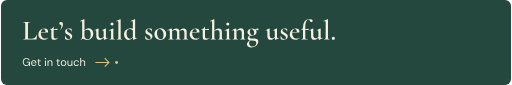
t = 0.00 s
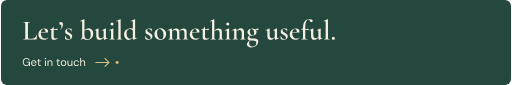
t = 1.01 s
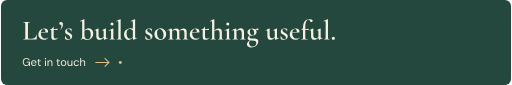
t = 3.01 s
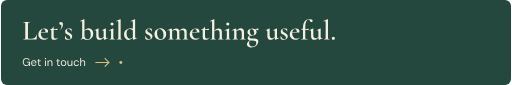
t = 4.01 s
t = 5.01 s: frame unchanged from t = 3.01 s, image omitted
t = 7.01 s: frame unchanged from t = 1.01 s, image omitted

The animated SVG that drew these frames (rendered in a browser with its animation timeline set to each time). Animation: 1 SMIL element (animateTransform=1); one cycle of 8.01 s, repeats indefinitely.

<svg xmlns="http://www.w3.org/2000/svg" width="1200" height="200" viewBox="0 0 1200 200" role="img" aria-labelledby="title"><title id="title">Let’s build something useful. Get in touch by email.</title>
<style>.still{display:none}@media(prefers-reduced-motion:reduce){.moving{display:none}.still{display:inline}}</style>
<defs><path id="g-sans-101" d="M292 -12Q221 -12 166.0 20.5Q111 53 79.5 111.5Q48 170 48 248Q48 327 79.0 385.0Q110 443 165.5 475.5Q221 508 294 508Q367 508 419.0 475.5Q471 443 499.0 390.5Q527 338 527 276Q527 266 527.0 254.5Q527 243 526 229H111V294H444Q441 361 398.5 399.0Q356 437 292 437Q249 437 212.0 418.0Q175 399 152.5 362.5Q130 326 130 271V243Q130 182 153.0 141.0Q176 100 213.0 79.5Q250 59 292 59Q344 59 379.0 83.0Q414 107 430 148H513Q500 102 470.0 66.0Q440 30 395.5 9.0Q351 -12 292 -12Z"/><path id="g-sans-104" d="M69 0V720H153V411Q178 457 223.5 482.5Q269 508 324 508Q381 508 424.0 484.5Q467 461 490.5 412.5Q514 364 514 290V0H431V281Q431 358 399.5 397.0Q368 436 306 436Q263 436 228.0 415.0Q193 394 173.0 354.5Q153 315 153 257V0Z"/><path id="g-sans-105" d="M78 0V496H162V0ZM120 606Q95 606 78.5 622.5Q62 639 62 664Q62 689 78.5 704.5Q95 720 120 720Q144 720 161.0 704.5Q178 689 178 664Q178 639 161.0 622.5Q144 606 120 606Z"/><path id="g-sans-110" d="M69 0V496H145L150 407Q174 454 219.0 481.0Q264 508 321 508Q380 508 423.0 484.5Q466 461 490.0 412.5Q514 364 514 290V0H430V281Q430 358 397.0 397.0Q364 436 302 436Q259 436 225.5 415.0Q192 394 172.5 354.5Q153 315 153 257V0Z"/><path id="g-sans-111" d="M294.5238095238095 -12Q225 -12 169.0 20.0Q113 52 80.5 110.59106529209622Q48 169.18213058419244 48 247.61855670103094Q48 327 81.0 385.5Q114 444 170.5 476.0Q227 508 296.5238095238095 508Q367 508 423.0 476.0Q479 444 511.5 385.6810344827586Q544 327.36206896551727 544 247.70689655172413Q544 169 511.0 110.5Q478 52 421.5 20.0Q365 -12 294.5238095238095 -12ZM295.032967032967 60Q338 60 375.0 81.0Q412 102 435.0 144.0774336283186Q458 186.15486725663717 458 248.1150442477876Q458 311 435.5 352.5Q413 394 376.0 415.0Q339 436 296.53846153846155 436Q255 436 217.5 415.0Q180 394 157.0 352.4Q134 310.8 134 247.93777777777777Q134 186 157.0 144.0Q180 102 216.5 81.0Q253 60 295.032967032967 60Z"/><path id="g-sans-116" d="M265 0Q220 0 187.0 14.0Q154 28 136.5 61.5Q119 95 119 152V425H33V496H119L130 615H203V496H349V425H203V152Q203 105 222.0 88.5Q241 72 289 72H341V0Z"/><path id="g-sans-117" d="M250 -12Q192 -12 148.5 11.5Q105 35 81.5 83.5Q58 132 58 206V496H142V215Q142 137.5 174.5 98.75Q207 60 268.9382716049383 60Q311.65432098765433 60 345.82716049382714 81.0Q380 102 399.5 141.7741935483871Q419 181.5483870967742 419 239V496H503V0H427L422 89Q398 42 352.5 15.0Q307 -12 250 -12Z"/><path id="g-sans-32" d=""/><path id="g-sans-71" d="M375 -12Q277 -12 203.0 33.5Q129 79 88.0 160.0Q47 241 47 349Q47 456 88.5 538.0Q130 620 206.5 666.0Q283 712 387 712Q505 712 584.0 655.5Q663 599 685 498H588Q574 561 522.0 598.0Q470 635 387 635Q310 635 252.5 600.5Q195 566 164.0 502.0Q133 438 133 349Q133 260 164.0 195.5Q195 131 250.5 97.0Q306 63 378 63Q490 63 547.0 129.0Q604 195 612 308H410V374H698V0H621L614 115Q589 74 556.5 45.5Q524 17 480.0 2.5Q436 -12 375 -12Z"/><path id="g-sans-99" d="M297 -12Q226 -12 169.36363636363637 20.57262569832402Q112.72727272727273 53.14525139664804 80.36363636363637 111.68156424581005Q48 170.21787709497207 48 247.6368715083799Q48 326 80.36363636363637 384.296875Q112.72727272727273 442.59375 169.36363636363637 475.296875Q226 508 297.23674911660777 508Q386.2826855123675 508 446.14134275618375 462.0Q506 416 522 339H436Q426 385 387.0984848484849 410.5Q348.1969696969697 436 296 436Q254 436 217.0 415.0Q180 394 157.0 352.1528662420382Q134 310.30573248407643 134 248Q134 201.93700787401576 147.5 166.46850393700788Q161 131 183.5 107.0Q206 83 235.5 71.0Q265 59 296 59Q331.20588235294116 59 360.05514705882354 70.47260273972603Q388.90441176470586 81.94520547945206 408.9522058823529 103.97260273972603Q429 126 436 157H522Q506 81.57062146892656 446.0 34.78531073446328Q386 -12 297 -12Z"/><path id="g-serif-100" d="M190.10009765625 -13Q147.650146484375 -13 112.01263427734375 10.2750244140625Q76.3751220703125 33.550048828125 54.8751220703125 76.7750244140625Q33.3751220703125 120 33.3751220703125 180.6248779296875Q33.3751220703125 240.249755859375 55.23760986328125 281.749755859375Q77.10009765625 323.249755859375 111.46258544921875 348.93731689453125Q145.8250732421875 374.6248779296875 185.8250732421875 386.81243896484375Q225.8250732421875 399 262.10009765625 399Q297.8250732421875 399 328.68756103515625 389.03741455078125Q359.550048828125 379.0748291015625 384.8250732421875 363.3245849609375L365.6754150390625 287Q343.5753173828125 330.0748291015625 315.06268310546875 352.5Q286.550048828125 374.9251708984375 242.9747314453125 374.9251708984375Q188.3994140625 374.9251708984375 155.78668212890625 336.6749267578125Q123.1739501953125 298.4246826171875 123.1739501953125 211.7998046875Q123.1739501953125 155.0748291015625 138.2740478515625 114.5247802734375Q153.3741455078125 73.9747314453125 180.0242919921875 52.4246826171875Q206.6744384765625 30.8746337890625 239.599609375 30.8746337890625Q281.249755859375 30.8746337890625 312.89990234375 53.9747314453125Q344.550048828125 77.0748291015625 373.650146484375 109.449951171875L383.10009765625 101Q362.10009765625 77 333.73760986328125 50.5Q305.3751220703125 24 269.8751220703125 5.5Q234.3751220703125 -13 190.10009765625 -13ZM427.2244873046875 713.650146484375V113.7998046875Q427.2244873046875 79.249755859375 434.2745361328125 64.56219482421875Q441.3245849609375 49.8746337890625 457.9747314453125 49.8746337890625Q465.7998046875 49.8746337890625 477.39990234375 52.73712158203125Q489 55.599609375 502.8250732421875 61.9747314453125Q506.3751220703125 63.9747314453125 509.23760986328125 58.4747314453125Q512.10009765625 52.9747314453125 509.2750244140625 50.9747314453125L380.90087890625 -11.0748291015625Q377.6258544921875 -12.349853515625 375.0758056640625 -12.349853515625Q364.250732421875 -12.349853515625 355.20068359375 11.96258544921875Q346.150634765625 36.2750244140625 346.150634765625 81.7249755859375V591.750244140625Q346.150634765625 626.30029296875 339.8756103515625 642.0753173828125Q333.6005859375 657.850341796875 315.7755126953125 657.850341796875Q308.2254638671875 657.850341796875 298.31292724609375 654.5753173828125Q288.400390625 651.30029296875 275.750244140625 645.750244140625Q271.750244140625 644.4752197265625 268.88775634765625 650.4752197265625Q266.0252685546875 656.4752197265625 268.5753173828125 657.4752197265625L408.69970703125 724Q410.69970703125 725 412.9747314453125 725Q417.149658203125 725 422.18707275390625 721.1875610351562Q427.2244873046875 717.3751220703125 427.2244873046875 713.650146484375Z"/><path id="g-serif-101" d="M229.49951171875 -12Q166.149658203125 -12 122.2998046875 15.13751220703125Q78.449951171875 42.2750244140625 55.91253662109375 86.63751220703125Q33.3751220703125 131 33.3751220703125 181.449951171875Q33.3751220703125 241 62.10009765625 289.13751220703125Q90.8250732421875 337.2750244140625 140.86248779296875 366.13751220703125Q190.89990234375 395 254.149658203125 395Q312.599609375 395 346.03692626953125 366.89990234375Q379.4742431640625 338.7998046875 379.4742431640625 280.2750244140625Q379.4742431640625 267.2750244140625 377.33673095703125 259.10009765625Q375.19921875 250.9251708984375 368.19921875 250.9251708984375H285.6754150390625Q288.50048828125 309.30029296875 272.33770751953125 342.150146484375Q256.1749267578125 375 217.7998046875 375Q173.3994140625 375 147.83673095703125 333.58746337890625Q122.2740478515625 292.1749267578125 122.2740478515625 222.5247802734375Q122.2740478515625 165.0748291015625 140.2740478515625 122.38726806640625Q158.2740478515625 79.69970703125 193.2740478515625 56.01214599609375Q228.2740478515625 32.3245849609375 278.9990234375 32.3245849609375Q310.3741455078125 32.3245849609375 331.4241943359375 40.649658203125Q352.4742431640625 48.9747314453125 376.3741455078125 61.9747314453125Q378.3741455078125 63.9747314453125 381.8741455078125 59.83721923828125Q385.3741455078125 55.69970703125 383.3741455078125 52.69970703125Q346.9241943359375 17.6248779296875 309.249267578125 2.81243896484375Q271.5743408203125 -12 229.49951171875 -12ZM93.3245849609375 249.9251708984375 92.3245849609375 267 313.7998046875 271V250.9251708984375Z"/><path id="g-serif-102" d="M28.650146484375 0Q24.9251708984375 0 24.9251708984375 6.0Q24.9251708984375 12 28.650146484375 12Q68.30029296875 12 79.98785400390625 25.0Q91.6754150390625 38 91.6754150390625 81V306Q91.6754150390625 328.8250732421875 86.08795166015625 339.60009765625Q80.50048828125 350.3751220703125 66.08795166015625 353.8751220703125Q51.6754150390625 357.3751220703125 24.650146484375 357.3751220703125Q21.650146484375 357.3751220703125 21.650146484375 365.550048828125Q21.650146484375 373.7249755859375 24.650146484375 373.7249755859375Q62.1253662109375 373.7249755859375 75.53790283203125 383.36248779296875Q88.950439453125 393 89.950439453125 418Q94.950439453125 584 152.1253662109375 655.0Q209.30029296875 726 319 726Q373.89990234375 726 405.1749267578125 710.8624877929688Q436.449951171875 695.7249755859375 436.449951171875 669.2001953125Q436.449951171875 647.950439453125 422.23760986328125 636.9630737304688Q408.0252685546875 625.9757080078125 390.950439453125 625.9757080078125Q368.90087890625 625.9757080078125 359.08843994140625 637.00048828125Q349.2760009765625 648.0252685546875 341.1759033203125 663.2001953125Q331.70068359375 680.5753173828125 319.450439453125 692.750244140625Q307.2001953125 704.9251708984375 281.3751220703125 704.9251708984375Q234.249755859375 704.9251708984375 203.63702392578125 642.9625854492188Q173.0242919921875 581 173.0242919921875 439V81Q173.0242919921875 52 179.16180419921875 37.0Q185.29931640625 22 205.1243896484375 17.0Q224.949462890625 12 265.3245849609375 12Q268.7745361328125 12 268.7745361328125 6.0Q268.7745361328125 0 265.3245849609375 0Q230.8746337890625 0 198.19970703125 1.0Q165.5247802734375 2 131.349853515625 2Q103.1749267578125 2 76.5 1.0Q49.8250732421875 0 28.650146484375 0ZM286.349853515625 335.8250732421875Q247.349853515625 345.10009765625 211.849853515625 348.3250732421875Q176.349853515625 351.550048828125 136.349853515625 351.550048828125V376.1749267578125Q174.6248779296875 376.1749267578125 211.48736572265625 379.1749267578125Q248.349853515625 382.1749267578125 289.349853515625 386.1749267578125Q292.349853515625 386.1749267578125 294.349853515625 378.949951171875Q296.349853515625 371.7249755859375 296.349853515625 362.449951171875Q296.349853515625 353.2750244140625 292.98736572265625 344.050048828125Q289.6248779296875 334.8250732421875 286.349853515625 335.8250732421875Z"/><path id="g-serif-103" d="M181.1749267578125 -281.449951171875Q111.89990234375 -281.449951171875 69.68756103515625 -249.949951171875Q27.4752197265625 -218.449951171875 27.4752197265625 -168.8250732421875Q27.4752197265625 -131.3245849609375 57.20068359375 -92.71185302734375Q86.9261474609375 -54.09912109375 158.0262451171875 -11.3741455078125L168.30126953125 -22.9241943359375Q150.5257568359375 -33.1243896484375 136.30029296875 -46.549560546875Q122.0748291015625 -59.9747314453125 114.13702392578125 -78.58746337890625Q106.19921875 -97.2001953125 106.19921875 -123.150634765625Q106.19921875 -164.5753173828125 123.59912109375 -192.7001953125Q140.9990234375 -220.8250732421875 170.13653564453125 -235.41253662109375Q199.2740478515625 -250 234.849365234375 -250Q291.1749267578125 -250 326.350341796875 -216.6248779296875Q361.5257568359375 -183.249755859375 361.5257568359375 -125.7745361328125Q361.5257568359375 -81.8746337890625 341.750732421875 -63.149658203125Q321.9757080078125 -44.4246826171875 287.4256591796875 -39.9246826171875Q252.8756103515625 -35.4246826171875 207.050537109375 -35.4246826171875Q169.750244140625 -34.69970703125 134.78765869140625 -30.11224365234375Q99.8250732421875 -25.5247802734375 77.46258544921875 -9.43731689453125Q55.10009765625 6.650146484375 55.10009765625 41.10009765625Q55.10009765625 75.8250732421875 78.63751220703125 106.21234130859375Q102.1749267578125 136.599609375 151.2244873046875 163.9747314453125L160.7745361328125 156.8746337890625Q139.3994140625 142.3994140625 129.3994140625 127.349365234375Q119.3994140625 112.29931640625 119.3994140625 92.1243896484375Q119.3994140625 66.3245849609375 134.349365234375 54.3245849609375Q149.29931640625 42.3245849609375 178.6744384765625 38.99951171875Q208.049560546875 35.6744384765625 250.8250732421875 34.949462890625Q281.5247802734375 34.949462890625 313.06219482421875 32.86199951171875Q344.599609375 30.7745361328125 371.8746337890625 21.3245849609375Q399.149658203125 11.8746337890625 415.83721923828125 -9.850341796875Q432.5247802734375 -31.5753173828125 432.5247802734375 -70.850341796875Q432.5247802734375 -113.30029296875 412.38726806640625 -151.11273193359375Q392.249755859375 -188.9251708984375 357.249755859375 -218.23760986328125Q322.249755859375 -247.550048828125 276.66229248046875 -264.5Q231.0748291015625 -281.449951171875 181.1749267578125 -281.449951171875ZM202.30029296875 133Q154.30029296875 133 119.71282958984375 152.31243896484375Q85.1253662109375 171.6248779296875 66.400390625 202.21234130859375Q47.6754150390625 232.7998046875 47.6754150390625 266.349853515625Q47.6754150390625 306.69970703125 72.33770751953125 335.11224365234375Q97 363.5247802734375 135.98736572265625 378.26239013671875Q174.9747314453125 393 217.449951171875 393Q265.9251708984375 393 300.23760986328125 375.53741455078125Q334.550048828125 358.0748291015625 353.26239013671875 329.5247802734375Q371.9747314453125 300.9747314453125 371.9747314453125 266.89990234375Q371.9747314453125 227.3751220703125 347.949951171875 197.3751220703125Q323.9251708984375 167.3751220703125 285.21282958984375 150.18756103515625Q246.50048828125 133 202.30029296875 133ZM226.10009765625 149.89990234375Q250.2254638671875 149.89990234375 268.150634765625 170.58746337890625Q286.0758056640625 191.2750244140625 286.0758056640625 241.10009765625Q286.0758056640625 286 271.30078125 315.63751220703125Q256.5257568359375 345.2750244140625 233.78814697265625 360.3250732421875Q211.050537109375 375.3751220703125 187.4752197265625 375.3751220703125Q160.449951171875 375.3751220703125 146.51214599609375 354.96258544921875Q132.5743408203125 334.550048828125 132.5743408203125 294.149658203125Q132.5743408203125 249.7745361328125 146.58697509765625 217.46209716796875Q160.599609375 185.149658203125 182.0247802734375 167.5247802734375Q203.449951171875 149.89990234375 226.10009765625 149.89990234375ZM301.7249755859375 314.650146484375 303.1749267578125 347.2001953125Q334.89990234375 370.2750244140625 364.98736572265625 382.86248779296875Q395.0748291015625 395.449951171875 431.5247802734375 395.449951171875Q435.69970703125 395.449951171875 437.19970703125 387.7249755859375Q438.69970703125 380 438.69970703125 369.3751220703125Q438.69970703125 356.4752197265625 435.11224365234375 340.98785400390625Q431.5247802734375 325.50048828125 427.5247802734375 328.2254638671875Q412.550048828125 334.850341796875 394.10009765625 339.6253662109375Q375.650146484375 344.400390625 356 344.400390625Q343.7249755859375 344.400390625 332.36248779296875 342.76287841796875Q321 341.1253662109375 308.550048828125 336.6754150390625Z"/><path id="g-serif-104" d="M22.650146484375 0Q20.3751220703125 0 20.3751220703125 6.0Q20.3751220703125 12 22.650146484375 12Q56.400390625 12 68.03790283203125 26.08746337890625Q79.6754150390625 40.1749267578125 79.6754150390625 81V592.0252685546875Q79.6754150390625 626.5753173828125 73.400390625 642.350341796875Q67.1253662109375 658.1253662109375 49.850341796875 658.1253662109375Q35.30029296875 658.1253662109375 9.10009765625 646.0252685546875Q5.8250732421875 644.750244140625 2.96258544921875 650.6127319335938Q0.10009765625 656.4752197265625 2.650146484375 657.750244140625L142.3245849609375 724.2750244140625Q144.049560546875 725 144.7745361328125 725.0Q145.49951171875 725 146.49951171875 725Q150.949462890625 725 155.48687744140625 721.1875610351562Q160.0242919921875 717.3751220703125 160.0242919921875 713.650146484375V81Q160.0242919921875 40.1749267578125 171.66180419921875 26.08746337890625Q183.29931640625 12 217.3245849609375 12Q220.7745361328125 12 220.7745361328125 6.0Q220.7745361328125 0 217.3245849609375 0Q197.8746337890625 0 173.19970703125 1.0Q148.5247802734375 2 120.349853515625 2Q92.449951171875 2 67.13751220703125 1.0Q41.8250732421875 0 22.650146484375 0ZM291.650146484375 0Q289.3751220703125 0 289.3751220703125 6.0Q289.3751220703125 12 291.650146484375 12Q325.400390625 12 337.03790283203125 26.08746337890625Q348.6754150390625 40.1749267578125 348.6754150390625 81V230.2254638671875Q348.6754150390625 339.80078125 263.3751220703125 339.80078125Q230.89990234375 339.80078125 197.19970703125 321.91302490234375Q163.49951171875 304.0252685546875 142.4742431640625 273.349853515625L137.0242919921875 285.349853515625Q175.3245849609375 338.650146484375 219.049560546875 368.050048828125Q262.7745361328125 397.449951171875 312.849365234375 397.449951171875Q368.29931640625 397.449951171875 398.66180419921875 363.96258544921875Q429.0242919921875 330.4752197265625 429.0242919921875 273.550048828125V81Q429.0242919921875 40.1749267578125 440.66180419921875 26.08746337890625Q452.29931640625 12 486.3245849609375 12Q489.7745361328125 12 489.7745361328125 6.0Q489.7745361328125 0 486.3245849609375 0Q466.8746337890625 0 442.19970703125 1.0Q417.5247802734375 2 389.349853515625 2Q361.449951171875 2 336.13751220703125 1.0Q310.8250732421875 0 291.650146484375 0Z"/><path id="g-serif-105" d="M43.950439453125 0Q41.2254638671875 0 41.2254638671875 6.0Q41.2254638671875 12 43.950439453125 12Q77.70068359375 12 89.11322021484375 26.08746337890625Q100.5257568359375 40.1749267578125 100.5257568359375 81V262.750244140625Q100.5257568359375 296.5753173828125 93.88824462890625 312.350341796875Q87.250732421875 328.1253662109375 69.70068359375 328.1253662109375Q62.150634765625 328.1253662109375 52.1005859375 324.98785400390625Q42.050537109375 321.850341796875 29.6754150390625 316.0252685546875Q25.6754150390625 315.0252685546875 23.1754150390625 320.88775634765625Q20.6754150390625 326.750244140625 23.950439453125 328.0252685546875L167.5247802734375 394.7249755859375Q169.7998046875 395.7249755859375 170.7998046875 395.7249755859375Q174.9747314453125 395.7249755859375 179.28717041015625 391.550048828125Q183.599609375 387.3751220703125 183.599609375 383.650146484375Q183.599609375 373.0252685546875 182.599609375 344.06268310546875Q181.599609375 315.10009765625 181.599609375 264.4752197265625V81Q181.599609375 40.1749267578125 193.099609375 26.08746337890625Q204.599609375 12 238.6248779296875 12Q241.6248779296875 12 241.6248779296875 6.0Q241.6248779296875 0 238.6248779296875 0Q219.449951171875 0 194.2750244140625 1.0Q169.10009765625 2 140.9251708984375 2Q113.750244140625 2 88.5753173828125 1.0Q63.400390625 0 43.950439453125 0ZM135.8250732421875 500.7755126953125Q110.30029296875 500.7755126953125 95.450439453125 515.1253662109375Q80.6005859375 529.4752197265625 80.6005859375 555.449951171875Q80.6005859375 579.249755859375 95.450439453125 593.2371215820312Q110.30029296875 607.2244873046875 135.8250732421875 607.2244873046875Q161.0748291015625 607.2244873046875 174.69970703125 593.2371215820312Q188.3245849609375 579.249755859375 188.3245849609375 555.449951171875Q188.3245849609375 500.7755126953125 135.8250732421875 500.7755126953125Z"/><path id="g-serif-108" d="M36.650146484375 0Q34.3751220703125 0 34.3751220703125 6.0Q34.3751220703125 12 36.650146484375 12Q70.400390625 12 82.03790283203125 26.08746337890625Q93.6754150390625 40.1749267578125 93.6754150390625 81L94.400390625 592.0252685546875Q94.400390625 626.5753173828125 88.1253662109375 642.350341796875Q81.850341796875 658.1253662109375 64.5753173828125 658.1253662109375Q50.750244140625 658.1253662109375 23.8250732421875 646.0252685546875Q20.550048828125 644.750244140625 17.68756103515625 650.750244140625Q14.8250732421875 656.750244140625 17.3751220703125 657.750244140625L157.7745361328125 724Q159.7745361328125 725 162.049560546875 725Q166.2244873046875 725 171.26190185546875 721.1875610351562Q176.29931640625 717.3751220703125 176.29931640625 713.650146484375V81Q176.29931640625 40.449951171875 187.43682861328125 26.2249755859375Q198.5743408203125 12 232.599609375 12Q236.3245849609375 12 236.3245849609375 6.0Q236.3245849609375 0 232.599609375 0Q214.149658203125 0 188.4747314453125 1.0Q162.7998046875 2 134.6248779296875 2Q106.7249755859375 2 81.2750244140625 1.0Q55.8250732421875 0 36.650146484375 0Z"/><path id="g-serif-109" d="M558.550048828125 0Q555.8250732421875 0 555.8250732421875 6.0Q555.8250732421875 12 558.550048828125 12Q592.30029296875 12 604.0753173828125 26.08746337890625Q615.850341796875 40.1749267578125 615.850341796875 81V230.2254638671875Q615.850341796875 339.80078125 537 339.80078125Q504.349853515625 339.80078125 473.01214599609375 321.91302490234375Q441.6744384765625 304.0252685546875 420.649169921875 273.349853515625L415.9241943359375 285.349853515625Q453.2244873046875 338.650146484375 495.449462890625 368.050048828125Q537.6744384765625 397.449951171875 585.749267578125 397.449951171875Q638.4742431640625 397.449951171875 667.3367309570312 367.2249755859375Q696.19921875 337 696.19921875 273.550048828125V81Q696.19921875 40.1749267578125 707.69921875 26.08746337890625Q719.19921875 12 753.2244873046875 12Q756.949462890625 12 756.949462890625 6.0Q756.949462890625 0 753.2244873046875 0Q734.049560546875 0 708.8746337890625 1.0Q683.69970703125 2 655.5247802734375 2Q628.349853515625 2 603.1749267578125 1.0Q578 0 558.550048828125 0ZM297.9251708984375 0Q294.9251708984375 0 294.9251708984375 6.0Q294.9251708984375 12 297.9251708984375 12Q331.6754150390625 12 343.31292724609375 26.08746337890625Q354.950439453125 40.1749267578125 354.950439453125 81V230.2254638671875Q354.950439453125 339.80078125 276.3751220703125 339.80078125Q243.7249755859375 339.80078125 212.38726806640625 321.91302490234375Q181.049560546875 304.0252685546875 160.0242919921875 273.349853515625L155.29931640625 285.349853515625Q192.3245849609375 338.650146484375 234.549560546875 368.050048828125Q276.7745361328125 397.449951171875 324.849365234375 397.449951171875Q377.5743408203125 397.449951171875 406.43682861328125 368.31243896484375Q435.29931640625 339.1749267578125 435.29931640625 281.5247802734375V81Q435.29931640625 40.1749267578125 446.93682861328125 26.08746337890625Q458.5743408203125 12 492.599609375 12Q496.049560546875 12 496.049560546875 6.0Q496.049560546875 0 492.599609375 0Q473.149658203125 0 448.11224365234375 1.0Q423.0748291015625 2 394.89990234375 2Q367.7249755859375 2 342.41253662109375 1.0Q317.10009765625 0 297.9251708984375 0ZM40.9251708984375 0Q37.9251708984375 0 37.9251708984375 6.0Q37.9251708984375 12 40.9251708984375 12Q74.6754150390625 12 85.950439453125 26.08746337890625Q97.2254638671875 40.1749267578125 97.2254638671875 81V272.30029296875Q97.2254638671875 304.1253662109375 89.950439453125 318.900390625Q82.6754150390625 333.6754150390625 64.850341796875 333.6754150390625Q55.5753173828125 333.6754150390625 43.0252685546875 330.03790283203125Q30.4752197265625 326.400390625 14.650146484375 319.400390625Q10.650146484375 317.6754150390625 8.51263427734375 323.400390625Q6.3751220703125 329.1253662109375 8.9251708984375 330.400390625L140.2244873046875 394Q145.1243896484375 395.7249755859375 146.6744384765625 395.7249755859375Q156.5743408203125 395.7249755859375 167.43682861328125 372.68756103515625Q178.29931640625 349.650146484375 178.29931640625 306.30029296875V81Q178.29931640625 40.1749267578125 189.79931640625 26.08746337890625Q201.29931640625 12 235.3245849609375 12Q238.3245849609375 12 238.3245849609375 6.0Q238.3245849609375 0 235.3245849609375 0Q216.149658203125 0 190.9747314453125 1.0Q165.7998046875 2 137.89990234375 2Q110.7249755859375 2 85.41253662109375 1.0Q60.10009765625 0 40.9251708984375 0Z"/><path id="g-serif-110" d="M309.9251708984375 0Q306.9251708984375 0 306.9251708984375 6.0Q306.9251708984375 12 309.9251708984375 12Q343.6754150390625 12 354.950439453125 26.08746337890625Q366.2254638671875 40.1749267578125 366.2254638671875 81V231.3255615234375Q366.2254638671875 287.250732421875 345.76287841796875 313.80078125Q325.30029296875 340.350830078125 281.3751220703125 340.350830078125Q249.1749267578125 340.350830078125 215.4747314453125 322.6005859375Q181.7745361328125 304.850341796875 160.0242919921875 273.89990234375L155.29931640625 285.89990234375Q193.599609375 339.2001953125 237.3245849609375 368.73760986328125Q281.049560546875 398.2750244140625 330.849365234375 398.2750244140625Q386.5743408203125 398.2750244140625 416.93682861328125 364.78765869140625Q447.29931640625 331.30029296875 447.29931640625 274.3751220703125V81Q447.29931640625 40.1749267578125 458.79931640625 26.08746337890625Q470.29931640625 12 504.3245849609375 12Q507.3245849609375 12 507.3245849609375 6.0Q507.3245849609375 0 504.3245849609375 0Q485.149658203125 0 459.9747314453125 1.0Q434.7998046875 2 406.89990234375 2Q379.7249755859375 2 354.41253662109375 1.0Q329.10009765625 0 309.9251708984375 0ZM40.9251708984375 0Q37.9251708984375 0 37.9251708984375 6.0Q37.9251708984375 12 40.9251708984375 12Q74.6754150390625 12 85.950439453125 26.08746337890625Q97.2254638671875 40.1749267578125 97.2254638671875 81V272.30029296875Q97.2254638671875 304.1253662109375 89.950439453125 318.900390625Q82.6754150390625 333.6754150390625 64.850341796875 333.6754150390625Q55.5753173828125 333.6754150390625 43.0252685546875 330.03790283203125Q30.4752197265625 326.400390625 14.650146484375 319.400390625Q10.650146484375 317.6754150390625 8.51263427734375 323.400390625Q6.3751220703125 329.1253662109375 8.9251708984375 330.400390625L140.2244873046875 394Q145.1243896484375 395.7249755859375 146.6744384765625 395.7249755859375Q156.5743408203125 395.7249755859375 167.43682861328125 372.68756103515625Q178.29931640625 349.650146484375 178.29931640625 306.30029296875V81Q178.29931640625 40.1749267578125 189.79931640625 26.08746337890625Q201.29931640625 12 235.3245849609375 12Q238.3245849609375 12 238.3245849609375 6.0Q238.3245849609375 0 235.3245849609375 0Q216.149658203125 0 190.9747314453125 1.0Q165.7998046875 2 137.89990234375 2Q110.7249755859375 2 85.41253662109375 1.0Q60.10009765625 0 40.9251708984375 0Z"/><path id="g-serif-111" d="M235.0748291015625 -13Q173.1749267578125 -13 127.86248779296875 16.0Q82.550048828125 45 57.96258544921875 93.5Q33.3751220703125 142 33.3751220703125 198Q33.3751220703125 250 53.10009765625 288.0Q72.8250732421875 326 105.41253662109375 350.5Q138 375 176.449951171875 387.0Q214.89990234375 399 252.349853515625 399Q315.249755859375 399 360.06219482421875 369.0Q404.8746337890625 339 428.599609375 292.0Q452.3245849609375 245 452.3245849609375 192.2750244140625Q452.3245849609375 130.449951171875 422.23712158203125 84.08746337890625Q392.149658203125 37.7249755859375 342.83721923828125 12.36248779296875Q293.5247802734375 -13 235.0748291015625 -13ZM264.5247802734375 7.1749267578125Q308.9251708984375 7.1749267578125 332.7755126953125 45.76239013671875Q356.6258544921875 84.349853515625 356.6258544921875 159.750244140625Q356.6258544921875 229.449951171875 337.43829345703125 278.1749267578125Q318.250732421875 326.89990234375 286.91302490234375 352.7249755859375Q255.5753173828125 378.550048828125 218.6248779296875 378.550048828125Q174.6744384765625 378.550048828125 151.01165771484375 342.31243896484375Q127.348876953125 306.0748291015625 127.348876953125 232.7998046875Q127.348876953125 167.2750244140625 145.31146240234375 115.91253662109375Q163.2740478515625 64.550048828125 194.4742431640625 35.86248779296875Q225.6744384765625 7.1749267578125 264.5247802734375 7.1749267578125Z"/><path id="g-serif-115" d="M111.949462890625 333.599609375Q111.949462890625 310.949462890625 123.99951171875 293.8994140625Q136.049560546875 276.849365234375 155.01214599609375 263.6243896484375Q173.9747314453125 250.3994140625 195.5247802734375 237.6744384765625Q220.7998046875 224.2244873046875 244.5247802734375 208.99951171875Q268.249755859375 193.7745361328125 283.9747314453125 172.3245849609375Q299.69970703125 150.8746337890625 299.69970703125 116.69970703125Q299.69970703125 84.69970703125 283.33721923828125 55.16229248046875Q266.9747314453125 25.6248779296875 234.38726806640625 7.31243896484375Q201.7998046875 -11 153.1749267578125 -11Q128.449951171875 -11 104.0 -5.2249755859375Q79.550048828125 0.550048828125 51.9251708984375 17.10009765625Q49.9251708984375 19.10009765625 47.9251708984375 22.10009765625Q45.9251708984375 25.10009765625 45.9251708984375 29.10009765625L43.9251708984375 120.6744384765625Q43.9251708984375 123.6744384765625 49.4251708984375 124.1744384765625Q54.9251708984375 124.6744384765625 55.9251708984375 122.3994140625Q67.4752197265625 89.849365234375 86.78765869140625 63.99951171875Q106.10009765625 38.149658203125 130.63751220703125 23.43731689453125Q155.1749267578125 8.7249755859375 181.449951171875 8.7249755859375Q205.5753173828125 8.7249755859375 220.08795166015625 22.3250732421875Q234.6005859375 35.9251708984375 234.050537109375 63.850341796875Q233.7755126953125 92.1253662109375 220.86297607421875 110.48785400390625Q207.950439453125 128.850341796875 188.400390625 141.93780517578125Q168.850341796875 155.0252685546875 148.0252685546875 166.0252685546875Q124.4752197265625 178.750244140625 101.61273193359375 192.61273193359375Q78.750244140625 206.4752197265625 63.88775634765625 227.83770751953125Q49.0252685546875 249.2001953125 49.0252685546875 283.650146484375Q49.0252685546875 324.550048828125 69.750244140625 349.41253662109375Q90.4752197265625 374.2750244140625 123.150146484375 385.550048828125Q155.8250732421875 396.8250732421875 191 396.8250732421875Q211.89990234375 396.8250732421875 230.26239013671875 393.68756103515625Q248.6248779296875 390.550048828125 270.69970703125 381.8250732421875Q279.69970703125 378.550048828125 279.69970703125 370.8250732421875Q279.69970703125 352.2001953125 278.69970703125 331.93780517578125Q277.69970703125 311.6754150390625 277.69970703125 287.3255615234375Q277.69970703125 284.6005859375 271.69970703125 284.6005859375Q265.69970703125 284.6005859375 265.69970703125 287.3255615234375Q265.69970703125 307.4256591796875 249.9246826171875 328.050537109375Q234.149658203125 348.6754150390625 209.56219482421875 363.11273193359375Q184.9747314453125 377.550048828125 157.6248779296875 377.550048828125Q140.049560546875 377.550048828125 125.99951171875 368.6248779296875Q111.949462890625 359.69970703125 111.949462890625 333.599609375Z"/><path id="g-serif-116" d="M185.3751220703125 -12Q161.3751220703125 -12 137.7001953125 -4.13751220703125Q114.0252685546875 3.7249755859375 98.48785400390625 23.03741455078125Q82.950439453125 42.349853515625 82.950439453125 76.69970703125V303.10009765625Q82.950439453125 325.2001953125 78.50048828125 337.06268310546875Q74.050537109375 348.9251708984375 63.050537109375 353.51263427734375Q52.050537109375 358.10009765625 31.6754150390625 358.10009765625Q27.950439453125 358.10009765625 27.950439453125 366.2750244140625Q27.950439453125 374.449951171875 31.6754150390625 374.449951171875Q79.10009765625 375.89990234375 108.76239013671875 396.53741455078125Q138.4246826171875 417.1749267578125 150.0242919921875 454.9747314453125Q151.4742431640625 458.69970703125 158.249267578125 458.69970703125Q165.0242919921875 458.69970703125 165.0242919921875 454.9747314453125V109.9747314453125Q165.0242919921875 69.4246826171875 185.5242919921875 51.46209716796875Q206.0242919921875 33.49951171875 238.7745361328125 33.49951171875Q262.8746337890625 33.49951171875 283.3746337890625 42.7244873046875Q303.8746337890625 51.949462890625 317.599609375 62.6744384765625Q320.8746337890625 65.3994140625 324.96209716796875 60.8994140625Q329.049560546875 56.3994140625 325.049560546875 53.3994140625Q288.049560546875 19.4246826171875 255.33721923828125 3.71234130859375Q222.6248779296875 -12 185.3751220703125 -12ZM294.3245849609375 335.8250732421875Q253.8746337890625 345.10009765625 216.19970703125 348.3250732421875Q178.5247802734375 351.550048828125 136.349853515625 351.550048828125V376.1749267578125Q176.7998046875 376.1749267578125 215.4747314453125 379.1749267578125Q254.149658203125 382.1749267578125 298.049560546875 386.1749267578125Q300.3245849609375 386.1749267578125 302.68707275390625 378.949951171875Q305.049560546875 371.7249755859375 305.049560546875 362.449951171875Q305.049560546875 353.2750244140625 301.68707275390625 344.050048828125Q298.3245849609375 334.8250732421875 294.3245849609375 335.8250732421875Z"/><path id="g-serif-117" d="M188.69970703125 -10.6248779296875Q135.6248779296875 -10.6248779296875 105.08746337890625 23.13751220703125Q74.550048828125 56.89990234375 74.550048828125 113.550048828125V262.750244140625Q74.550048828125 297.950439453125 67.46258544921875 314.36297607421875Q60.3751220703125 330.7755126953125 44.10009765625 330.7755126953125Q32 330.7755126953125 16.0748291015625 322.950439453125Q12.0748291015625 321.6754150390625 9.5748291015625 327.6754150390625Q7.0748291015625 333.6754150390625 10.349853515625 334.6754150390625L136.3741455078125 394Q139.09912109375 395 141.09912109375 395Q145.2740478515625 395 150.08648681640625 391.18756103515625Q154.89892578125 387.3751220703125 154.89892578125 383.650146484375V156.599609375Q154.89892578125 100.6744384765625 175.53643798828125 73.26190185546875Q196.1739501953125 45.849365234375 238.1739501953125 45.849365234375Q270.4742431640625 45.849365234375 302.7745361328125 64.549560546875Q335.0748291015625 83.249755859375 355.9251708984375 113.2001953125L361.650146484375 101.4752197265625Q323.5247802734375 48.89990234375 280.69970703125 19.13751220703125Q237.8746337890625 -10.6248779296875 188.69970703125 -10.6248779296875ZM417.2740478515625 383.650146484375V112.9747314453125Q417.2740478515625 78.9747314453125 424.3240966796875 64.56219482421875Q431.3741455078125 50.149658203125 447.749267578125 50.149658203125Q455.849365234375 50.149658203125 467.03692626953125 53.4246826171875Q478.2244873046875 56.69970703125 492.8746337890625 62.249755859375Q497.149658203125 64.249755859375 499.8746337890625 58.749755859375Q502.599609375 53.249755859375 499.3245849609375 51.249755859375L368.4752197265625 -11.6248779296875Q366.4752197265625 -12.6248779296875 363.750244140625 -12.6248779296875Q354.5753173828125 -12.6248779296875 345.88775634765625 11.13751220703125Q337.2001953125 34.89990234375 337.2001953125 78.9747314453125V262.750244140625Q337.2001953125 297.950439453125 329.9752197265625 314.36297607421875Q322.750244140625 330.7755126953125 306.4752197265625 330.7755126953125Q294.3751220703125 330.7755126953125 277.7249755859375 322.950439453125Q274.449951171875 321.6754150390625 272.08746337890625 327.6754150390625Q269.7249755859375 333.6754150390625 273 334.6754150390625L399.0242919921875 394Q401.0242919921875 395 403.4742431640625 395Q407.649169921875 395 412.46160888671875 391.18756103515625Q417.2740478515625 387.3751220703125 417.2740478515625 383.650146484375Z"/><path id="g-serif-32" d=""/><path id="g-serif-46" d="M103.0748291015625 -11Q77.8250732421875 -11 62.83770751953125 3.7139205932617188Q47.850341796875 18.427841186523438 47.850341796875 43.65170506068638Q47.850341796875 67.4742431640625 62.83770751953125 81.8240966796875Q77.8250732421875 96.1739501953125 102.87888975401182 96.1739501953125Q129.3245849609375 96.1739501953125 142.949462890625 81.8240966796875Q156.5743408203125 67.4742431640625 156.5743408203125 43.65170506068638Q156.5743408203125 18.427841186523438 142.8565173026843 3.7139205932617188Q129.1386937850561 -11 103.0748291015625 -11Z"/><path id="g-serif-76" d="M203.3741455078125 543V85Q203.3741455078125 59.53741455078125 208.06170654296875 46.806121826171875Q212.749267578125 34.0748291015625 226.8398270280394 29.7998046875Q240.93038647795376 25.5247802734375 268.349853515625 25.5247802734375H328.2021484375Q399.3265380859375 25.5247802734375 448.350830078125 65.599609375Q497.3751220703125 105.6744384765625 513.349853515625 172.09912109375Q514.0748291015625 175.09912109375 519.2123413085938 174.23663330078125Q524.349853515625 173.3741455078125 524.349853515625 170.3741455078125Q521.349853515625 139.29931640625 518.349853515625 95.67503709059496Q515.349853515625 52.0507577749399 515.349853515625 15Q515.349853515625 0 500.07512592516446 0H31.650146484375Q29.650146484375 0 29.650146484375 6.0Q29.650146484375 12 31.650146484375 12Q64.3879641415028 12 80.75687297006671 17.0Q97.12578179863061 22 102.72567166103406 37.0Q108.3255615234375 52 108.3255615234375 81V544Q108.3255615234375 573 102.72567166103406 587.5Q97.12578179863061 602 80.75687297006671 607.5Q64.3879641415028 613 31.650146484375 613Q29.650146484375 613 29.650146484375 619.0Q29.650146484375 625 31.650146484375 625Q55.650146484375 625 87.887654296875 623.5Q120.125162109375 622 155.094662109375 622Q192.249755859375 622 223.57545657274198 623.5Q254.901157286109 625 279.3245849609375 625Q282.049560546875 625 282.049560546875 619.0Q282.049560546875 613 279.3245849609375 613Q246.8963074416257 613 230.6821686819698 607.5Q214.46802992231392 602 208.9210877150632 587.0Q203.3741455078125 572 203.3741455078125 543Z"/><path id="g-serif-8217" d="M87.7249755859375 627.750244140625Q121.0748291015625 627.750244140625 139.749755859375 604.9378051757812Q158.4246826171875 582.1253662109375 158.4246826171875 534.050537109375Q158.4246826171875 482.0758056640625 134.1248779296875 436.46356201171875Q109.8250732421875 390.851318359375 66.950439453125 347.6015625Q62.950439453125 344.6015625 59.950439453125 347.73907470703125Q56.950439453125 350.8765869140625 58.950439453125 354.6015625Q86.30029296875 389.051513671875 94.83770751953125 420.53887939453125Q103.3751220703125 452.0262451171875 103.3751220703125 487.10107421875Q103.3751220703125 516.8260498046875 96.91253662109375 530.9261474609375Q90.449951171875 545.0262451171875 80.1749267578125 553.851318359375L117.449951171875 560.851318359375Q118.449951171875 543.851318359375 107.7249755859375 534.851318359375Q97 525.851318359375 79.10009765625 525.851318359375Q55.5753173828125 525.851318359375 42.450439453125 539.701171875Q29.3255615234375 553.551025390625 29.3255615234375 576.0758056640625Q29.3255615234375 601.050537109375 45.1253662109375 614.400390625Q60.9251708984375 627.750244140625 87.7249755859375 627.750244140625Z"/><path id="g-serif-98" d="M262.7745361328125 -13Q221.149658203125 -13 181.249755859375 1.53741455078125Q141.349853515625 16.0748291015625 107.5247802734375 46.0748291015625L165.749267578125 153.448974609375Q165.749267578125 98.849365234375 186.71185302734375 66.3245849609375Q207.6744384765625 33.7998046875 236.91204833984375 20.26239013671875Q266.149658203125 6.7249755859375 289.249755859375 6.7249755859375Q338.2001953125 6.7249755859375 364.13800048828125 51.0Q390.0758056640625 95.2750244140625 390.0758056640625 176.2001953125Q390.0758056640625 267.0252685546875 357.8756103515625 309.950439453125Q325.6754150390625 352.8756103515625 273.750244140625 352.8756103515625Q239.1749267578125 352.8756103515625 208.83721923828125 335.61273193359375Q178.49951171875 318.349853515625 153.0242919921875 295.3994140625L144.29931640625 303.1243896484375Q165.29931640625 324.949462890625 189.76190185546875 347.099609375Q214.2244873046875 369.249755859375 245.46209716796875 384.1248779296875Q276.69970703125 399 316.0748291015625 399Q359.5247802734375 399 396.61224365234375 378.5Q433.69970703125 358 456.9246826171875 317.0Q480.149658203125 276 480.149658203125 213.2750244140625Q480.149658203125 138 448.3746337890625 87.5Q416.599609375 37 367.049560546875 12.0Q317.49951171875 -13 262.7745361328125 -13ZM37.650146484375 -6.1749267578125Q33.650146484375 -7.1749267578125 31.650146484375 -2.81243896484375Q29.650146484375 1.550048828125 33.3751220703125 3.10009765625Q58.30029296875 19.0252685546875 71.850341796875 41.01263427734375Q85.400390625 63 85.400390625 103V591.750244140625Q85.400390625 626.30029296875 78.76287841796875 642.0753173828125Q72.1253662109375 657.850341796875 54.5753173828125 657.850341796875Q40.4752197265625 657.850341796875 14.550048828125 646.0252685546875Q10.550048828125 644.750244140625 8.18756103515625 650.750244140625Q5.8250732421875 656.750244140625 8.3751220703125 657.750244140625L147.2244873046875 724Q150.2244873046875 725 152.2244873046875 725Q156.3994140625 725 161.0743408203125 721.1875610351562Q165.749267578125 717.3751220703125 165.749267578125 713.650146484375V52.69970703125Z"/></defs><rect width="1200" height="200" rx="14" fill="#24483d"/><g fill="#f6f0e2" transform="translate(50,93) scale(0.066,-0.066)"><use href="#g-serif-76" x="0"/><use href="#g-serif-101" x="541"/><use href="#g-serif-116" x="955"/><use href="#g-serif-8217" x="1292"/><use href="#g-serif-115" x="1480"/><use href="#g-serif-32" x="1817"/><use href="#g-serif-98" x="2051"/><use href="#g-serif-117" x="2565"/><use href="#g-serif-105" x="3066"/><use href="#g-serif-108" x="3332"/><use href="#g-serif-100" x="3597"/><use href="#g-serif-32" x="4108"/><use href="#g-serif-115" x="4342"/><use href="#g-serif-111" x="4679"/><use href="#g-serif-109" x="5165"/><use href="#g-serif-101" x="5937"/><use href="#g-serif-116" x="6351"/><use href="#g-serif-104" x="6688"/><use href="#g-serif-105" x="7193"/><use href="#g-serif-110" x="7459"/><use href="#g-serif-103" x="7982"/><use href="#g-serif-32" x="8431"/><use href="#g-serif-117" x="8665"/><use href="#g-serif-115" x="9166"/><use href="#g-serif-101" x="9503"/><use href="#g-serif-102" x="9917"/><use href="#g-serif-117" x="10222"/><use href="#g-serif-108" x="10723"/><use href="#g-serif-46" x="10988"/></g><g fill="#f6f0e2" transform="translate(50,155) scale(0.026,-0.026)"><use href="#g-sans-71" x="0"/><use href="#g-sans-101" x="757"/><use href="#g-sans-116" x="1326"/><use href="#g-sans-32" x="1713"/><use href="#g-sans-105" x="1978"/><use href="#g-sans-110" x="2217"/><use href="#g-sans-32" x="2789"/><use href="#g-sans-116" x="3054"/><use href="#g-sans-111" x="3441"/><use href="#g-sans-117" x="4033"/><use href="#g-sans-99" x="4605"/><use href="#g-sans-104" x="5175"/></g><g transform="translate(222,147)"><path d="M0 0h32m-10-10 10 10-10 10" stroke="#d9bd83" fill="none" stroke-width="2.5"/><g class="moving"><circle cx="50" cy="0" r="3.5" fill="#d9bd83"/><animateTransform attributeName="transform" type="translate" values="0 0;10 0;0 0" dur="8s" begin="0.01s" repeatCount="indefinite" calcMode="spline" keyTimes="0;0.5;1" keySplines="0.42 0 0.58 1;0.42 0 0.58 1"/></g></g></svg>
